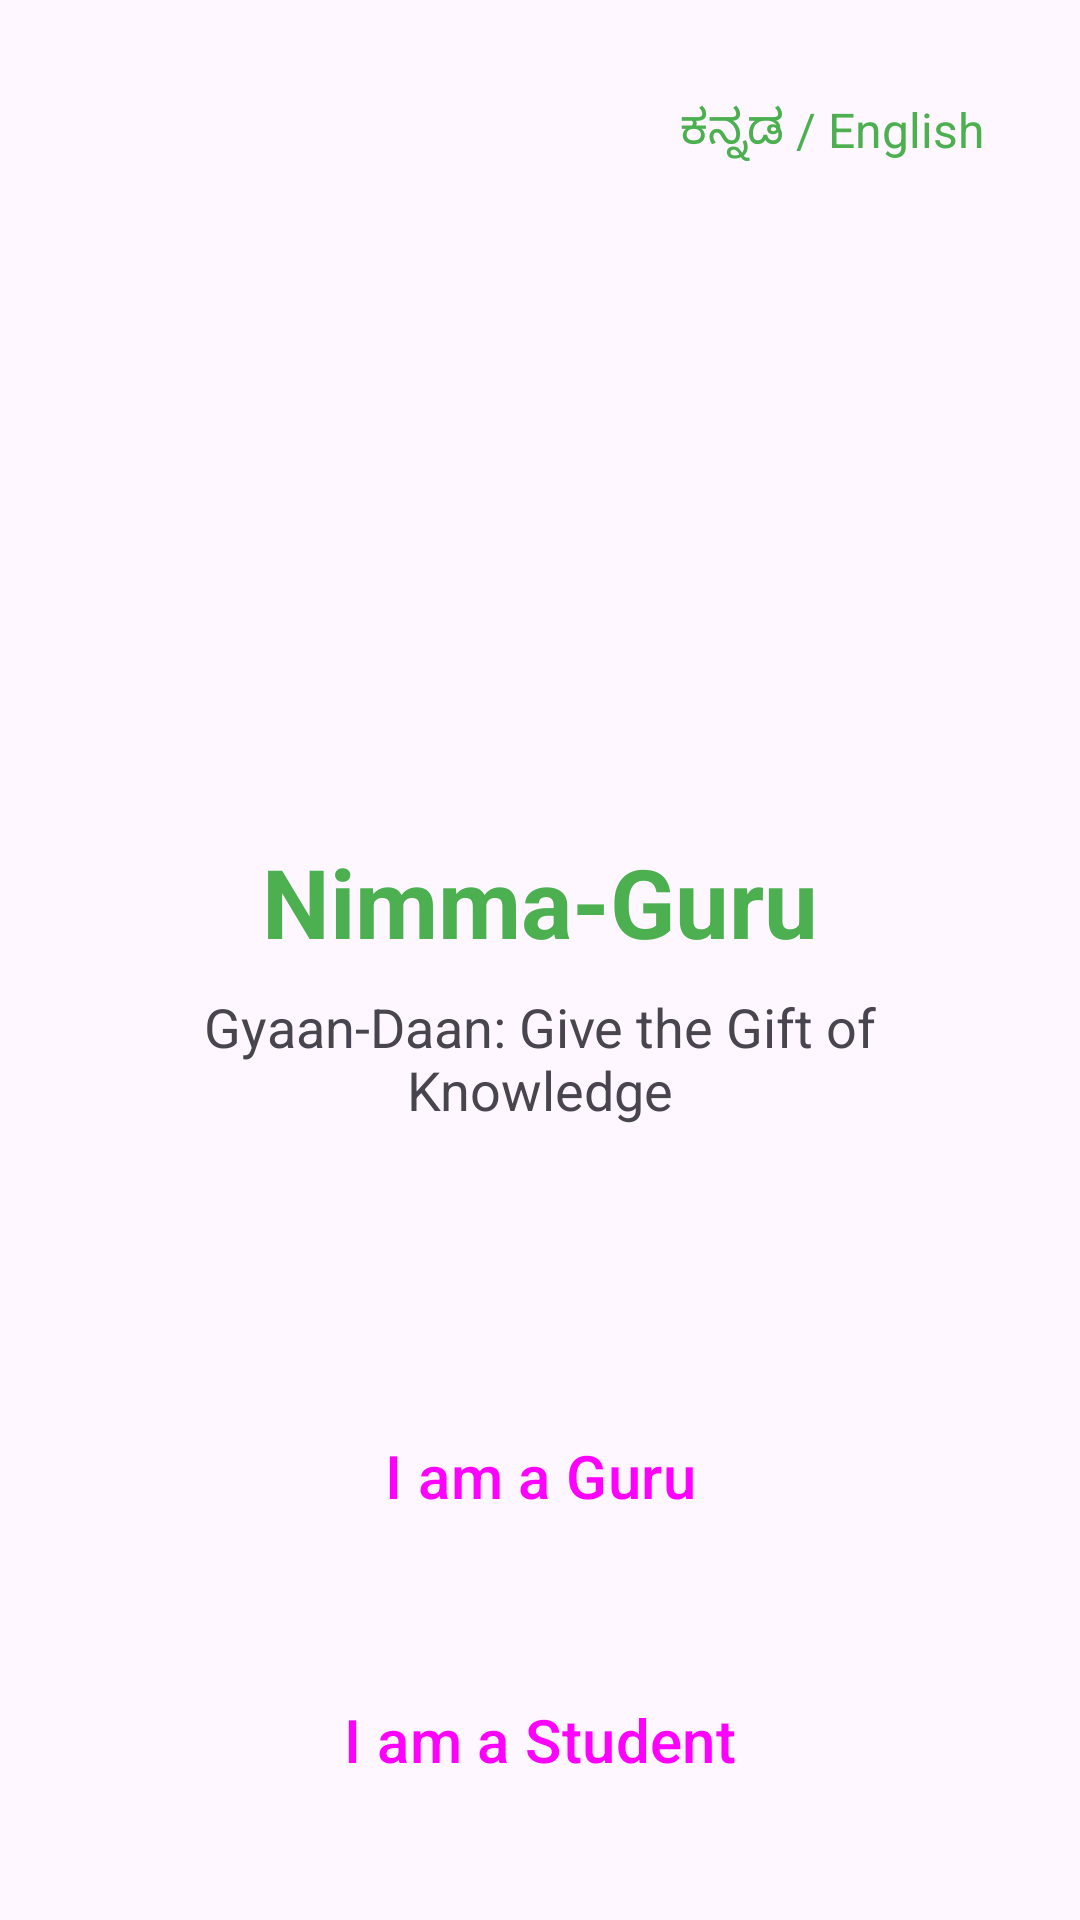

This screen was rendered from an Android layout file. Write that file and the resources it references.
<!-- AndroidManifest.xml: application theme Theme.NimmaGuru -->
<!-- res/layout/activity_splash.xml -->
<?xml version="1.0" encoding="utf-8"?>
<LinearLayout xmlns:android="http://schemas.android.com/apk/res/android"
    android:layout_width="match_parent"
    android:layout_height="match_parent"
    android:orientation="vertical"
    android:gravity="center"
    android:padding="24dp"
    android:background="?attr/colorSurface">

    <TextView
        android:id="@+id/btnLanguageToggle"
        android:layout_width="wrap_content"
        android:layout_height="wrap_content"
        android:layout_gravity="end"
        android:text="ಕನ್ನಡ / English"
        android:padding="8dp"
        android:textSize="16sp"
        android:textColor="?attr/colorPrimary" />

    <View
        android:layout_width="match_parent"
        android:layout_height="0dp"
        android:layout_weight="1" />

    <ImageView
        android:id="@+id/imgLogo"
        android:layout_width="120dp"
        android:layout_height="120dp"
        android:src="@mipmap/ic_launcher"
        android:layout_marginBottom="16dp" />

    <TextView
        android:layout_width="wrap_content"
        android:layout_height="wrap_content"
        android:text="@string/app_name"
        android:textSize="32sp"
        android:textStyle="bold"
        android:textColor="?attr/colorPrimary" />

    <TextView
        android:layout_width="wrap_content"
        android:layout_height="wrap_content"
        android:text="@string/tagline"
        android:textSize="18sp"
        android:textAlignment="center"
        android:layout_marginTop="8dp" />

    <View
        android:layout_width="match_parent"
        android:layout_height="0dp"
        android:layout_weight="1" />

    <Button
        android:id="@+id/btnIAmGuru"
        android:layout_width="match_parent"
        android:layout_height="72dp"
        android:text="@string/i_am_guru"
        android:textSize="20sp"
        android:layout_marginBottom="16dp"
        style="@style/Widget.Material3.Button.TonalButton" />

    <Button
        android:id="@+id/btnIAmStudent"
        android:layout_width="match_parent"
        android:layout_height="72dp"
        android:text="@string/i_am_student"
        android:textSize="20sp"
        style="@style/Widget.Material3.Button" />

</LinearLayout>
<!-- resources referenced by this layout -->
<resources>
  <string name="app_name">Nimma-Guru</string>
  <string name="i_am_guru">I am a Guru</string>
  <string name="i_am_student">I am a Student</string>
  <string name="tagline">Gyaan-Daan: Give the Gift of Knowledge</string>
  <style name="Theme.NimmaGuru" parent="Theme.Material3.Light.NoActionBar">
          <item name="colorPrimary">#4CAF50</item>
          
          <item name="colorPrimaryContainer">#388E3C</item>
          <item name="colorOnPrimary">#FFFFFF</item>
          <item name="colorSecondary">#FF9800</item>
          <item name="colorOnSecondary">#FFFFFF</item>
          <item name="android:statusBarColor">#388E3C</item>
      </style>
</resources>
